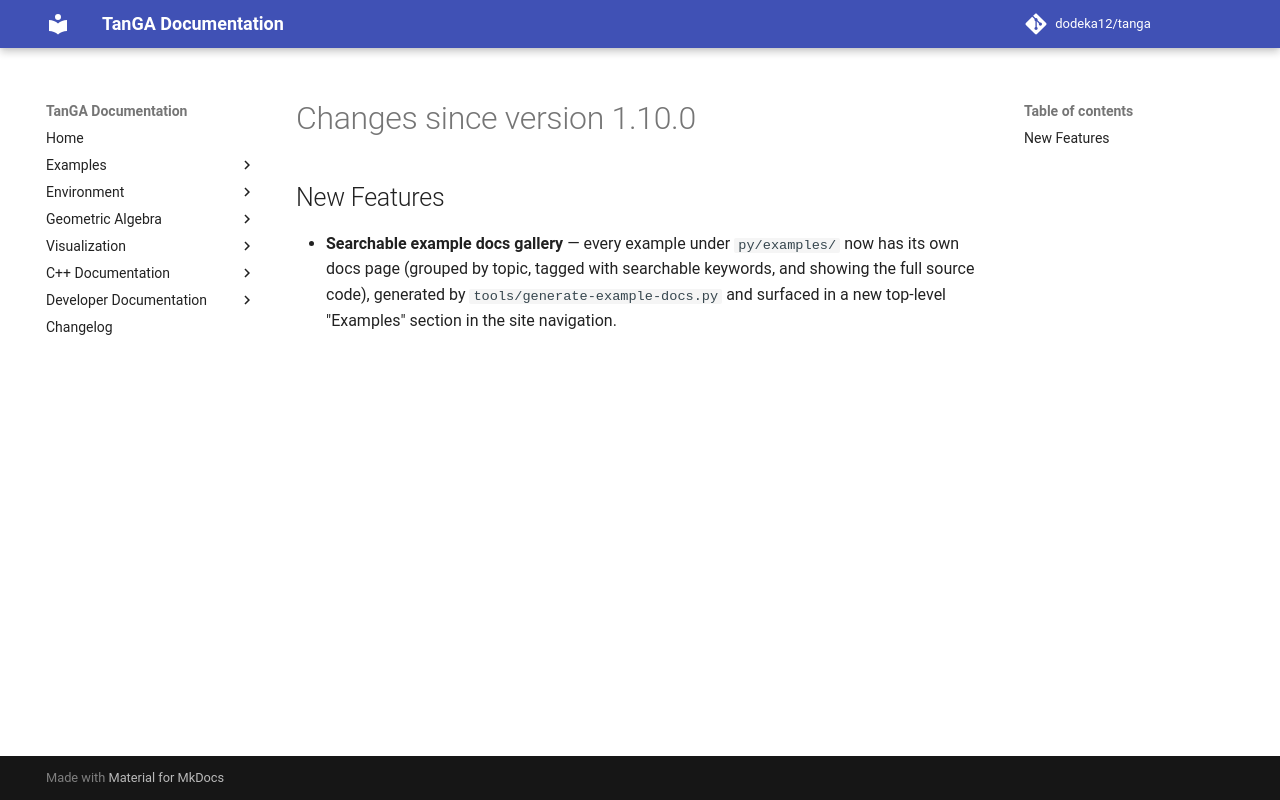

repository: dodeka12/tanga · page: v2.27.0-rc2/changelog/2026/08/29_f2359f9e/index.html · generator: mkdocs

# Changes since version 1.10.0

## New Features
- **Searchable example docs gallery** — every example under `py/examples/` now
  has its own docs page (grouped by topic, tagged with searchable keywords, and
  showing the full source code), generated by
  `tools/generate-example-docs.py` and surfaced in a new top-level "Examples"
  section in the site navigation.
